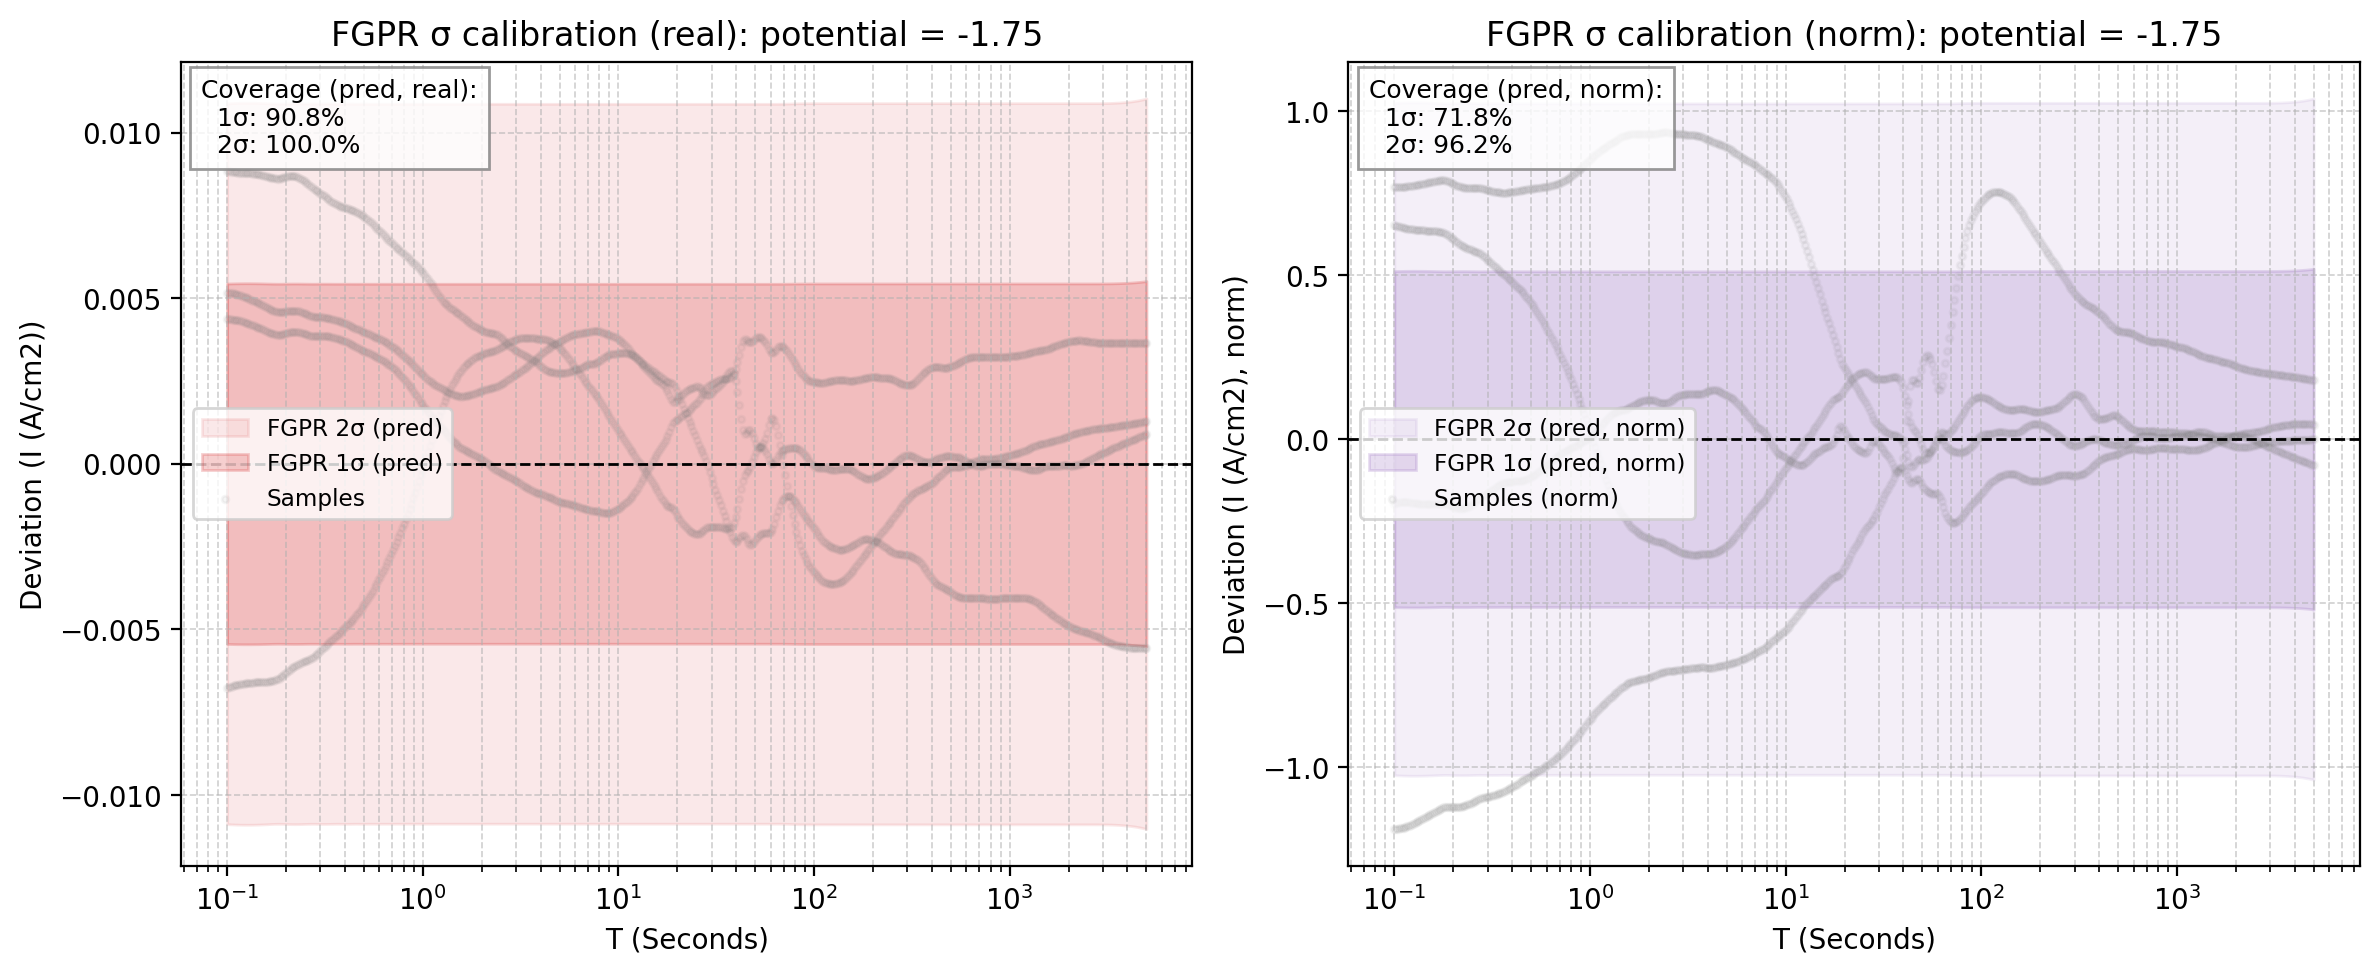

Source data for this figure (header and first rows):
x_real, fgpr_mean_real, fgpr_std_pred_real, fgpr_1sig_upper_real, fgpr_1sig_lower_real, fgpr_2sig_upper_real, fgpr_2sig_lower_real, sample_0_real, sample_1_real, sample_2_real, sample_3_real, fgpr_mean_norm, fgpr_std_pred_norm, fgpr_1sig_upper_norm, fgpr_1sig_lower_norm, fgpr_2sig_upper_norm, fgpr_2sig_lower_norm, sample_0_norm, sample_1_norm, sample_2_norm, sample_3_norm
0.1, -0.02932, 0.005443, -0.02388, -0.03476, -0.01844, -0.04021, -0.02496, -0.02047, -0.03609, -0.02416, 2.76, 0.5123, 3.272, 2.247, 3.784, 1.735, 3.529, 2.563, 3.412, 1.571
0.1022, -0.02932, 0.005444, -0.02387, -0.03476, -0.01843, -0.0402, -0.02495, -0.02048, -0.03607, -0.02416, 2.759, 0.5124, 3.271, 2.247, 3.784, 1.734, 3.528, 2.564, 3.409, 1.571
0.1044, -0.02931, 0.005446, -0.02386, -0.03475, -0.01841, -0.0402, -0.02494, -0.02048, -0.03604, -0.02415, 2.758, 0.5125, 3.271, 2.246, 3.783, 1.733, 3.527, 2.565, 3.407, 1.57
0.1067, -0.02929, 0.005447, -0.02384, -0.03474, -0.0184, -0.04019, -0.02494, -0.02048, -0.036, -0.02415, 2.757, 0.5127, 3.269, 2.244, 3.782, 1.731, 3.526, 2.564, 3.404, 1.57
0.1091, -0.02927, 0.005449, -0.02383, -0.03472, -0.01838, -0.04017, -0.02492, -0.02047, -0.03597, -0.02414, 2.755, 0.5128, 3.268, 2.242, 3.781, 1.729, 3.524, 2.563, 3.4, 1.57
0.1115, -0.02925, 0.00545, -0.0238, -0.0347, -0.01835, -0.04015, -0.02491, -0.02045, -0.03593, -0.02413, 2.753, 0.5129, 3.266, 2.24, 3.779, 1.727, 3.522, 2.561, 3.397, 1.569
0.1139, -0.02923, 0.00545, -0.02378, -0.03468, -0.01833, -0.04013, -0.0249, -0.02043, -0.0359, -0.02412, 2.751, 0.513, 3.264, 2.238, 3.777, 1.725, 3.52, 2.559, 3.394, 1.568
0.1164, -0.0292, 0.005451, -0.02375, -0.03465, -0.0183, -0.0401, -0.02488, -0.02041, -0.03586, -0.02411, 2.748, 0.513, 3.261, 2.235, 3.774, 1.722, 3.518, 2.556, 3.39, 1.568
0.1189, -0.02917, 0.005452, -0.02372, -0.03462, -0.01826, -0.04007, -0.02487, -0.02038, -0.03582, -0.0241, 2.745, 0.5131, 3.258, 2.232, 3.771, 1.719, 3.516, 2.552, 3.386, 1.567
0.1215, -0.02913, 0.005452, -0.02368, -0.03459, -0.01823, -0.04004, -0.02485, -0.02035, -0.03578, -0.02408, 2.742, 0.5131, 3.255, 2.229, 3.768, 1.716, 3.514, 2.548, 3.382, 1.566
0.1242, -0.0291, 0.005452, -0.02365, -0.03455, -0.01819, -0.04, -0.02483, -0.02032, -0.03573, -0.02407, 2.739, 0.5131, 3.252, 2.225, 3.765, 1.712, 3.511, 2.544, 3.378, 1.565
0.1269, -0.02906, 0.005452, -0.02361, -0.03451, -0.01816, -0.03997, -0.02482, -0.02028, -0.03569, -0.02406, 2.735, 0.5131, 3.248, 2.222, 3.761, 1.709, 3.509, 2.54, 3.374, 1.564
0.1297, -0.02902, 0.005452, -0.02357, -0.03447, -0.01812, -0.03993, -0.0248, -0.02025, -0.03564, -0.02404, 2.731, 0.5131, 3.244, 2.218, 3.758, 1.705, 3.506, 2.536, 3.37, 1.563
0.1326, -0.02898, 0.005452, -0.02353, -0.03443, -0.01808, -0.03988, -0.02478, -0.02021, -0.0356, -0.02402, 2.727, 0.5131, 3.241, 2.214, 3.754, 1.701, 3.503, 2.531, 3.365, 1.562
0.1355, -0.02894, 0.005452, -0.02349, -0.03439, -0.01803, -0.03984, -0.02476, -0.02017, -0.03555, -0.02401, 2.723, 0.5131, 3.236, 2.21, 3.75, 1.697, 3.5, 2.526, 3.361, 1.561
0.1384, -0.02889, 0.005451, -0.02344, -0.03434, -0.01799, -0.03979, -0.02473, -0.02014, -0.0355, -0.02399, 2.719, 0.513, 3.232, 2.206, 3.745, 1.693, 3.497, 2.522, 3.356, 1.56
0.1415, -0.02885, 0.00545, -0.0234, -0.0343, -0.01795, -0.03975, -0.02471, -0.0201, -0.03545, -0.02397, 2.715, 0.513, 3.228, 2.202, 3.741, 1.689, 3.494, 2.517, 3.351, 1.559
0.1446, -0.0288, 0.00545, -0.02335, -0.03425, -0.0179, -0.0397, -0.02469, -0.02006, -0.0354, -0.02395, 2.71, 0.5129, 3.223, 2.198, 3.736, 1.685, 3.491, 2.512, 3.346, 1.557
0.1477, -0.02875, 0.005449, -0.0233, -0.0342, -0.01785, -0.03965, -0.02466, -0.02002, -0.03535, -0.02393, 2.706, 0.5128, 3.219, 2.193, 3.732, 1.68, 3.487, 2.507, 3.341, 1.556
0.151, -0.0287, 0.005448, -0.02325, -0.03415, -0.01781, -0.0396, -0.02464, -0.01999, -0.03529, -0.02391, 2.701, 0.5127, 3.214, 2.189, 3.727, 1.676, 3.484, 2.503, 3.336, 1.555
0.1543, -0.02865, 0.005446, -0.02321, -0.0341, -0.01776, -0.03954, -0.02462, -0.01995, -0.03524, -0.02389, 2.697, 0.5126, 3.209, 2.184, 3.722, 1.671, 3.48, 2.498, 3.331, 1.554
0.1577, -0.0286, 0.005445, -0.02316, -0.03405, -0.01771, -0.03949, -0.02459, -0.01991, -0.03518, -0.02387, 2.692, 0.5125, 3.204, 2.179, 3.717, 1.667, 3.477, 2.494, 3.326, 1.552
0.1611, -0.02855, 0.005444, -0.02311, -0.03399, -0.01766, -0.03944, -0.02457, -0.01988, -0.03513, -0.02385, 2.687, 0.5123, 3.199, 2.175, 3.712, 1.662, 3.473, 2.489, 3.321, 1.551
0.1647, -0.0285, 0.005442, -0.02306, -0.03394, -0.01762, -0.03939, -0.02454, -0.01984, -0.03507, -0.02383, 2.682, 0.5122, 3.195, 2.17, 3.707, 1.658, 3.47, 2.485, 3.316, 1.549
0.1683, -0.02845, 0.005441, -0.02301, -0.03389, -0.01757, -0.03933, -0.02451, -0.01981, -0.03502, -0.02381, 2.678, 0.5121, 3.19, 2.166, 3.702, 1.654, 3.466, 2.481, 3.31, 1.548
0.172, -0.02841, 0.00544, -0.02297, -0.03385, -0.01753, -0.03929, -0.02449, -0.01978, -0.03496, -0.02378, 2.673, 0.512, 3.185, 2.162, 3.697, 1.65, 3.462, 2.477, 3.305, 1.547
0.1757, -0.02836, 0.005439, -0.02293, -0.0338, -0.01749, -0.03924, -0.02446, -0.01975, -0.0349, -0.02376, 2.67, 0.5119, 3.181, 2.158, 3.693, 1.646, 3.459, 2.473, 3.3, 1.545
0.1796, -0.02833, 0.005438, -0.02289, -0.03377, -0.01745, -0.03921, -0.02443, -0.01972, -0.03484, -0.02374, 2.666, 0.5118, 3.178, 2.154, 3.69, 1.643, 3.455, 2.469, 3.294, 1.544
0.1835, -0.0283, 0.005438, -0.02286, -0.03374, -0.01742, -0.03918, -0.02441, -0.01969, -0.03479, -0.02372, 2.663, 0.5118, 3.175, 2.152, 3.687, 1.64, 3.451, 2.465, 3.289, 1.542
0.1875, -0.02828, 0.005438, -0.02284, -0.03372, -0.0174, -0.03916, -0.02438, -0.01966, -0.03473, -0.0237, 2.661, 0.5118, 3.173, 2.15, 3.685, 1.638, 3.447, 2.461, 3.283, 1.541
0.1916, -0.02826, 0.005439, -0.02282, -0.0337, -0.01738, -0.03914, -0.02435, -0.01963, -0.03467, -0.02367, 2.66, 0.5119, 3.172, 2.148, 3.684, 1.636, 3.443, 2.458, 3.278, 1.539
0.1958, -0.02825, 0.00544, -0.02281, -0.03369, -0.01737, -0.03913, -0.02433, -0.0196, -0.03461, -0.02365, 2.659, 0.512, 3.171, 2.147, 3.683, 1.635, 3.439, 2.454, 3.272, 1.538
0.2001, -0.02824, 0.005441, -0.0228, -0.03368, -0.01736, -0.03912, -0.0243, -0.01957, -0.03455, -0.02363, 2.657, 0.5121, 3.17, 2.145, 3.682, 1.633, 3.436, 2.451, 3.266, 1.537
0.2045, -0.02822, 0.005442, -0.02278, -0.03367, -0.01734, -0.03911, -0.02427, -0.01954, -0.03449, -0.02361, 2.656, 0.5121, 3.168, 2.144, 3.68, 1.632, 3.432, 2.447, 3.261, 1.535
0.209, -0.02821, 0.005442, -0.02277, -0.03365, -0.01732, -0.03909, -0.02424, -0.01952, -0.03443, -0.02358, 2.655, 0.5122, 3.167, 2.143, 3.679, 1.63, 3.428, 2.444, 3.255, 1.534
0.2136, -0.02819, 0.005443, -0.02275, -0.03363, -0.0173, -0.03907, -0.02421, -0.0195, -0.03437, -0.02356, 2.653, 0.5123, 3.165, 2.141, 3.677, 1.628, 3.424, 2.442, 3.249, 1.532
0.2183, -0.02817, 0.005443, -0.02272, -0.03361, -0.01728, -0.03905, -0.02419, -0.01948, -0.03431, -0.02354, 2.651, 0.5123, 3.163, 2.139, 3.675, 1.626, 3.42, 2.439, 3.243, 1.531
0.2231, -0.02814, 0.005443, -0.0227, -0.03358, -0.01725, -0.03903, -0.02416, -0.01946, -0.03424, -0.02352, 2.648, 0.5123, 3.161, 2.136, 3.673, 1.624, 3.416, 2.437, 3.237, 1.529
0.2279, -0.02811, 0.005443, -0.02266, -0.03355, -0.01722, -0.03899, -0.02413, -0.01944, -0.03418, -0.02349, 2.645, 0.5123, 3.158, 2.133, 3.67, 1.621, 3.412, 2.435, 3.231, 1.528
0.2329, -0.02807, 0.005443, -0.02263, -0.03351, -0.01718, -0.03896, -0.0241, -0.01943, -0.03411, -0.02347, 2.642, 0.5123, 3.154, 2.13, 3.666, 1.617, 3.408, 2.433, 3.225, 1.526
0.2381, -0.02803, 0.005442, -0.02259, -0.03347, -0.01715, -0.03891, -0.02407, -0.01942, -0.03405, -0.02345, 2.638, 0.5122, 3.15, 2.126, 3.662, 1.614, 3.403, 2.432, 3.219, 1.525
0.2433, -0.02799, 0.005441, -0.02254, -0.03343, -0.0171, -0.03887, -0.02404, -0.01941, -0.03398, -0.02342, 2.634, 0.5121, 3.146, 2.122, 3.658, 1.61, 3.399, 2.431, 3.212, 1.523
0.2486, -0.02794, 0.005441, -0.0225, -0.03338, -0.01706, -0.03882, -0.02401, -0.0194, -0.03391, -0.0234, 2.629, 0.512, 3.141, 2.117, 3.653, 1.605, 3.395, 2.43, 3.206, 1.521
0.2541, -0.02789, 0.00544, -0.02245, -0.03333, -0.01701, -0.03877, -0.02398, -0.0194, -0.03384, -0.02337, 2.625, 0.5119, 3.137, 2.113, 3.649, 1.601, 3.391, 2.429, 3.199, 1.52
0.2596, -0.02784, 0.005439, -0.0224, -0.03328, -0.01696, -0.03872, -0.02395, -0.0194, -0.03377, -0.02335, 2.62, 0.5119, 3.132, 2.108, 3.644, 1.596, 3.386, 2.429, 3.192, 1.518
0.2653, -0.02779, 0.005438, -0.02235, -0.03323, -0.01692, -0.03867, -0.02392, -0.0194, -0.03369, -0.02332, 2.616, 0.5118, 3.127, 2.104, 3.639, 1.592, 3.382, 2.429, 3.185, 1.516
0.2711, -0.02775, 0.005438, -0.02231, -0.03319, -0.01687, -0.03862, -0.02389, -0.0194, -0.03362, -0.02329, 2.611, 0.5118, 3.123, 2.1, 3.635, 1.588, 3.377, 2.429, 3.178, 1.515
0.2771, -0.02771, 0.005438, -0.02227, -0.03315, -0.01683, -0.03858, -0.02385, -0.0194, -0.03354, -0.02327, 2.608, 0.5118, 3.119, 2.096, 3.631, 1.584, 3.373, 2.43, 3.171, 1.513
0.2831, -0.02767, 0.005438, -0.02223, -0.03311, -0.0168, -0.03855, -0.02382, -0.01941, -0.03346, -0.02324, 2.604, 0.5118, 3.116, 2.093, 3.628, 1.581, 3.368, 2.43, 3.163, 1.511
0.2893, -0.02764, 0.005439, -0.0222, -0.03308, -0.01676, -0.03852, -0.02379, -0.01941, -0.03338, -0.02321, 2.601, 0.5119, 3.113, 2.089, 3.625, 1.578, 3.364, 2.431, 3.155, 1.509
0.2957, -0.02761, 0.005439, -0.02217, -0.03305, -0.01673, -0.03849, -0.02376, -0.01942, -0.0333, -0.02318, 2.598, 0.5119, 3.11, 2.086, 3.622, 1.575, 3.359, 2.432, 3.148, 1.508
0.3022, -0.02758, 0.00544, -0.02214, -0.03302, -0.0167, -0.03846, -0.02372, -0.01943, -0.03321, -0.02315, 2.595, 0.512, 3.107, 2.083, 3.619, 1.571, 3.354, 2.433, 3.14, 1.506
0.3088, -0.02754, 0.00544, -0.0221, -0.03298, -0.01666, -0.03842, -0.02369, -0.01943, -0.03312, -0.02313, 2.592, 0.512, 3.104, 2.08, 3.616, 1.568, 3.349, 2.433, 3.131, 1.504
0.3156, -0.02751, 0.00544, -0.02207, -0.03295, -0.01663, -0.03839, -0.02365, -0.01944, -0.03303, -0.0231, 2.589, 0.512, 3.101, 2.077, 3.613, 1.565, 3.345, 2.434, 3.123, 1.502
0.3225, -0.02747, 0.00544, -0.02203, -0.03291, -0.01659, -0.03835, -0.02362, -0.01944, -0.03294, -0.02307, 2.586, 0.512, 3.098, 2.074, 3.61, 1.562, 3.34, 2.434, 3.114, 1.5
0.3296, -0.02743, 0.00544, -0.02199, -0.03287, -0.01655, -0.03831, -0.02359, -0.01944, -0.03285, -0.02303, 2.582, 0.5119, 3.094, 2.07, 3.606, 1.558, 3.335, 2.434, 3.106, 1.498
0.3368, -0.02739, 0.005439, -0.02195, -0.03283, -0.01651, -0.03827, -0.02355, -0.01944, -0.03276, -0.023, 2.578, 0.5119, 3.09, 2.066, 3.602, 1.554, 3.33, 2.434, 3.097, 1.496
0.3442, -0.02734, 0.005438, -0.02191, -0.03278, -0.01647, -0.03822, -0.02352, -0.01943, -0.03266, -0.02297, 2.573, 0.5118, 3.085, 2.062, 3.597, 1.55, 3.325, 2.433, 3.087, 1.494
0.3517, -0.0273, 0.005438, -0.02186, -0.03273, -0.01642, -0.03817, -0.02348, -0.01942, -0.03256, -0.02294, 2.569, 0.5118, 3.081, 2.057, 3.593, 1.545, 3.321, 2.432, 3.078, 1.492
0.3594, -0.02725, 0.005438, -0.02181, -0.03268, -0.01637, -0.03812, -0.02345, -0.01941, -0.03246, -0.02291, 2.564, 0.5118, 3.076, 2.053, 3.588, 1.541, 3.316, 2.43, 3.069, 1.489
... 440 more rows
